10-way image classification set "dataset" from GitHub (iman2693/CTCB); label vocabulary: Anabaena, Aphanizomenon, Cylindrospermopsis, Dolichospermum, Microcystis, Nostoc, Oscillatoria, Phormidium, Planktothrix, Raphidiopsis.

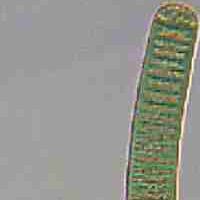
Label: Oscillatoria

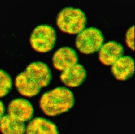
Label: Microcystis

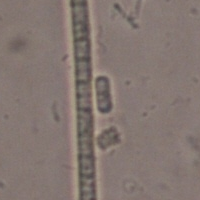
Label: Phormidium

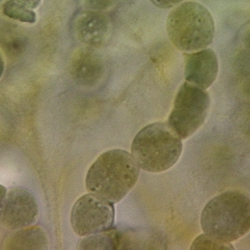
Label: Nostoc

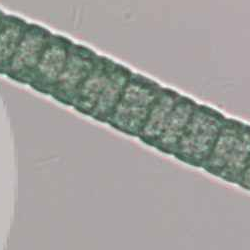
Label: Planktothrix
